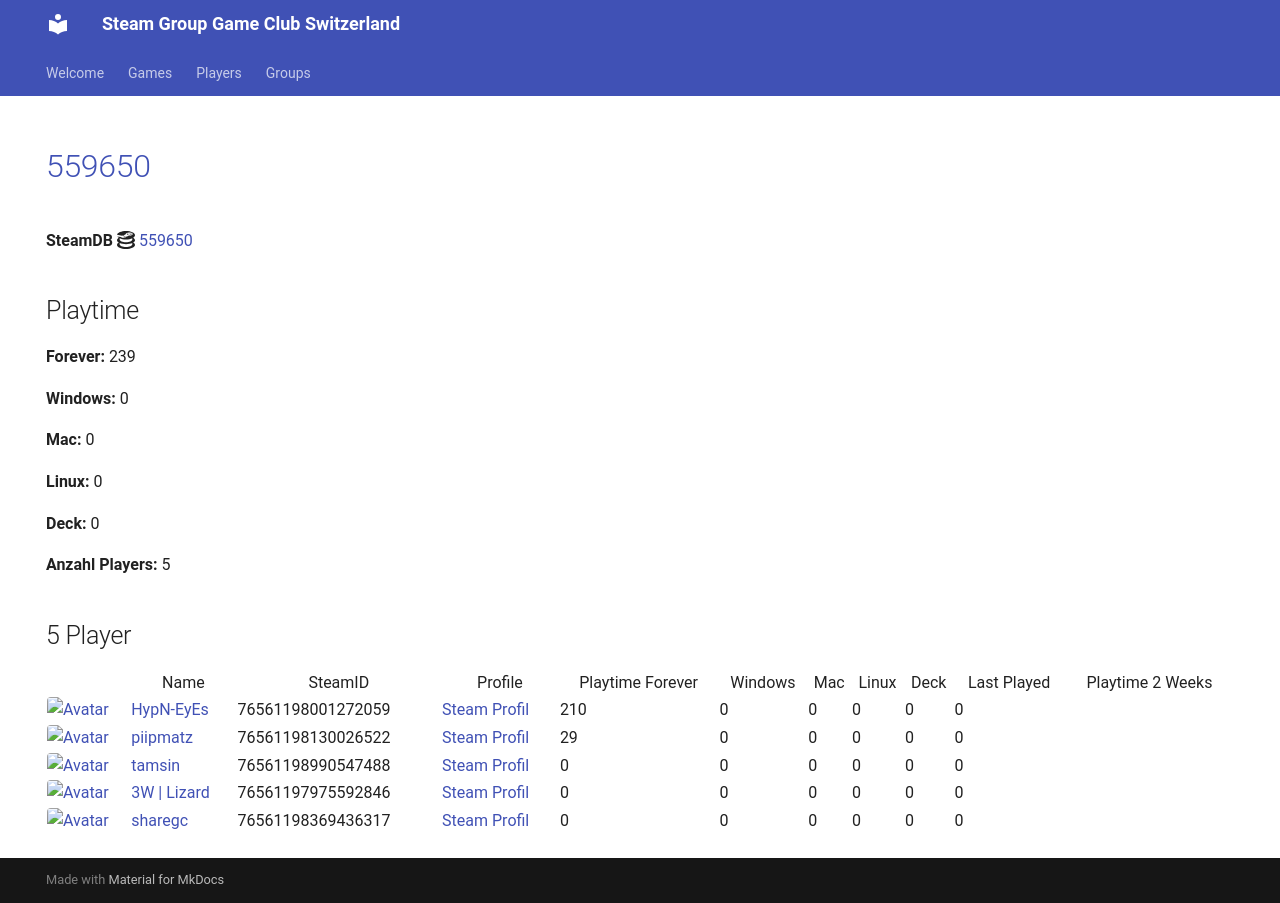

repository: Game-Club-Switzerland/steam.gameclub.ch · page: game/559650/index.html · generator: mkdocs

---
hide:
  - navigation
  - toc
---
# <a href="https://store.steampowered.com/app/559650">559650</a>

**SteamDB :simple-steamdb:** <a href="https://steamdb.info/app/559650">559650</a>

## Playtime

**Forever:** 246

**Windows:** 0

**Mac:** 0

**Linux:** 0

**Deck:** 0

**Anzahl Players:** 5
## 5 Player

<table id="charts-table" class="display" style="width:100%">
            <thead>
                <tr>
                    <th></th>
                    <th>Name</th>
                    <th>SteamID</th>
                    <th>Profile</th>
                    <th>Playtime Forever</th>
                    <th>Windows</th>
                    <th>Mac</th>
                    <th>Linux</th>
                    <th>Deck</th>
                    <th>Last Played</th>
                    <th>Playtime 2 Weeks</th>
                </tr>
            </thead>
            <tbody>
        <tr>
<td><a href="/player/76561198001272059" target="_blank" title="HypN-EyEs"><img src="https://avatars.steamstatic.com/18cf9e93edbe79213f24fd277a0c8fc05e9ec68f_full.jpg" alt="Avatar" style="width:48px;height:48px;border-radius:4px;"></a></td><td><a href="/player/76561198001272059" target="_blank" title="HypN-EyEs">HypN-EyEs</a></td><td>76561198001272059</td><td><a href="https://steamcommunity.com/id/HypN-EyEs/" target="_blank">Steam Profil</a></td><td>210</td><td>0</td><td>0</td><td>0</td><td>0</td><td>0</td><td></td></tr>
<tr>
<td><a href="/player/76561197975592846" target="_blank" title="3W | Lizard"><img src="https://avatars.steamstatic.com/1a20ba8b02900ad1b51bee0bd9313b851de05d39_full.jpg" alt="Avatar" style="width:48px;height:48px;border-radius:4px;"></a></td><td><a href="/player/76561197975592846" target="_blank" title="3W | Lizard">3W | Lizard</a></td><td>76561197975592846</td><td><a href="https://steamcommunity.com/profiles/76561197975592846/" target="_blank">Steam Profil</a></td><td>0</td><td>0</td><td>0</td><td>0</td><td>0</td><td>0</td><td></td></tr>
<tr>
<td><a href="/player/76561198130026522" target="_blank" title="piipmatz"><img src="https://avatars.steamstatic.com/d80dda23bd7aac56321ff3e591ac4ad9cdee53e6_full.jpg" alt="Avatar" style="width:48px;height:48px;border-radius:4px;"></a></td><td><a href="/player/76561198130026522" target="_blank" title="piipmatz">piipmatz</a></td><td>76561198130026522</td><td><a href="https://steamcommunity.com/id/piipmatz_ch/" target="_blank">Steam Profil</a></td><td>29</td><td>0</td><td>0</td><td>0</td><td>0</td><td>0</td><td></td></tr>
<tr>
<td><a href="/player/76561198990547488" target="_blank" title="tamsin"><img src="https://avatars.steamstatic.com/faa3fc7efb1b5a6fd17e8dbd1d883d5762ab0ada_full.jpg" alt="Avatar" style="width:48px;height:48px;border-radius:4px;"></a></td><td><a href="/player/76561198990547488" target="_blank" title="tamsin">tamsin</a></td><td>76561198990547488</td><td><a href="https://steamcommunity.com/profiles/76561198990547488/" target="_blank">Steam Profil</a></td><td>7</td><td>0</td><td>0</td><td>0</td><td>0</td><td>0</td><td></td></tr>
<tr>
<td><a href="/player/76561198369436317" target="_blank" title="sharegc"><img src="https://avatars.steamstatic.com/4b6a981698f8bca38682c48e3b75a2e012c626ab_full.jpg" alt="Avatar" style="width:48px;height:48px;border-radius:4px;"></a></td><td><a href="/player/76561198369436317" target="_blank" title="sharegc">sharegc</a></td><td>76561198369436317</td><td><a href="https://steamcommunity.com/id/sharegc/" target="_blank">Steam Profil</a></td><td>0</td><td>0</td><td>0</td><td>0</td><td>0</td><td>0</td><td></td></tr>
</tbody>
</table>
